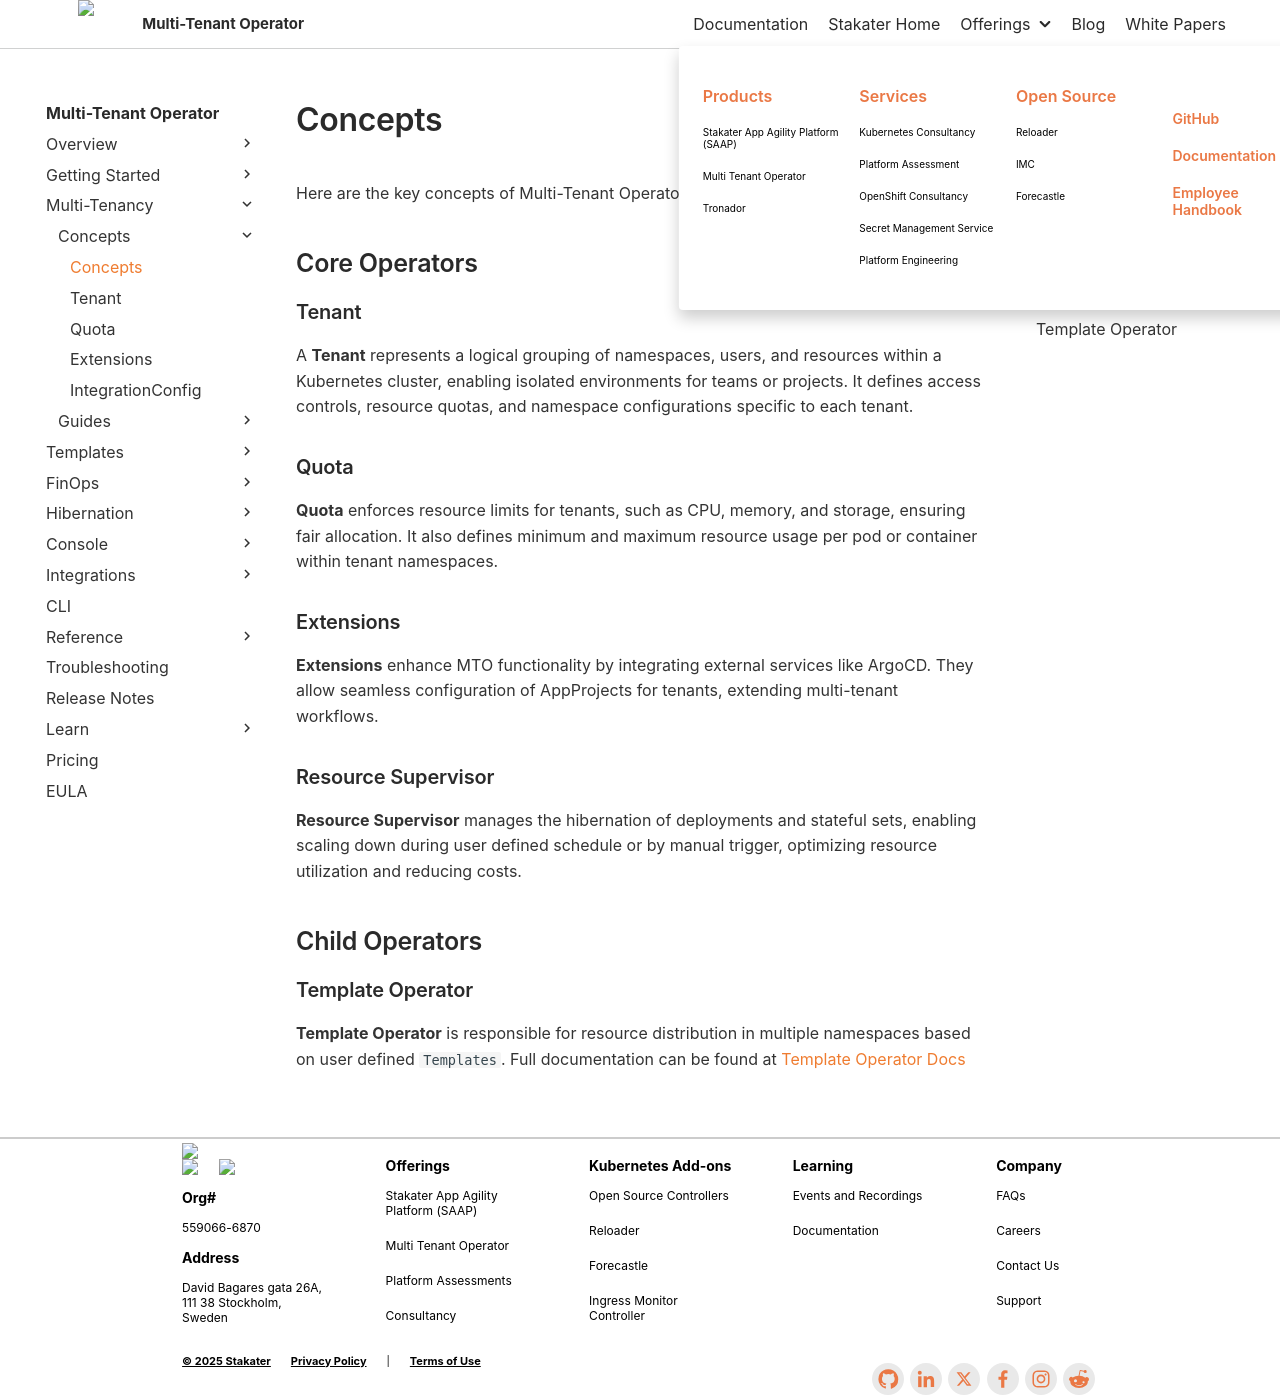

repository: stakater/mto-docs · page: 1.10/concepts/terminology.html · generator: mkdocs

# Concepts

Here are the key concepts of Multi-Tenant Operator (MTO):

## Core Operators

### Tenant

A **Tenant** represents a logical grouping of namespaces, users, and resources within a Kubernetes cluster, enabling isolated environments for teams or projects. It defines access controls, resource quotas, and namespace configurations specific to each tenant.

### Quota

**Quota** enforces resource limits for tenants, such as CPU, memory, and storage, ensuring fair allocation. It also defines minimum and maximum resource usage per pod or container within tenant namespaces.

### Extensions

**Extensions** enhance MTO functionality by integrating external services like ArgoCD. They allow seamless configuration of AppProjects for tenants, extending multi-tenant workflows.

### Resource Supervisor

**Resource Supervisor** manages the hibernation of deployments and stateful sets, enabling scaling down during user defined schedule or by manual trigger, optimizing resource utilization and reducing costs.

## Child Operators

### Template Operator

**Template Operator** is responsible for resource distribution in multiple namespaces based on user defined `Templates`. Full documentation can be found at [Template Operator Docs](https://docs.stakater.com/template-operator/latest/index.html)
